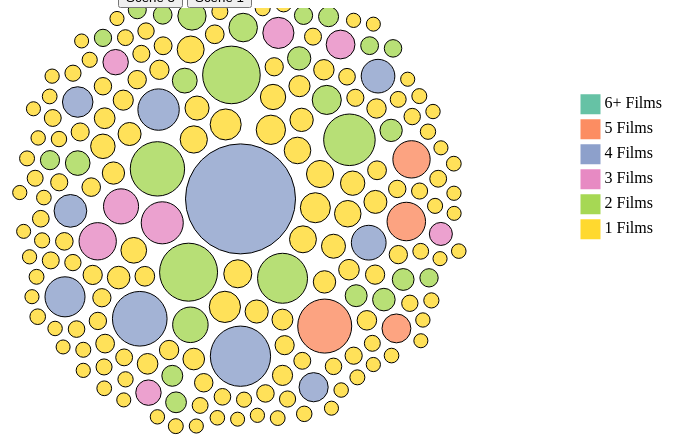
D3 v5 page, settled after 480 driven frames (8 s of simulated time); the page loaded 1 data file(s).


// ── packing.js

// Overall Structure, dragging, and force simulation taken from the following links
// https://www.d3-graph-gallery.com/graph/circularpacking_template.html

var circlePackingDiv = document.querySelector("#chart");

// Dimensions
var margin = {top: 50, right: 60, bottom: 160, left: 150},
    width = 1200 - margin.left - margin.right,
    height = 500 - margin.top - margin.bottom;


var svg = d3.select(circlePackingDiv)
  .append("svg")
    .attr("width", width + margin.left + margin.right)
    .attr("height", height + margin.top + margin.bottom)
  .append("g")
    .attr("transform",
          "translate(" + margin.left + "," + margin.top + ")");




const DATA = d3.csv("movies.csv");
DATA.then(function(data) {

  // Data Filtering
  var data = dataCleaner(data)
  var boxOfficeList = d3.map(data, function(d){ return d.TotalLifetimeGross; }).keys();

  // Radius
  var r = d3.scaleLinear()
    .domain([Math.min(...boxOfficeList), Math.max(...boxOfficeList)])
    .range([7,55])

  // Color coding the values based on Number of films in the data
  var labels = ["6+", "5", "4", "3", "2", "1"]
  var color = d3.scaleOrdinal()
    .domain(labels)
    .range(d3.schemeSet2);


  // Simulation
  var simulation = d3.forceSimulation()
      .force("center", d3.forceCenter().x(width / 2).y(height / 2))
      .force("charge", d3.forceManyBody().strength(.1))
      .force("collide", d3.forceCollide().strength(.2).radius(function(d){ return (r(d.TotalLifetimeGross)+3) }).iterations(1))


  // Tooltip code was inspired from the following links
  // https://www.d3-graph-gallery.com/graph/circularpacking_template.html
  // https://www.linkedin.com/learning/d3-js-essential-training-for-data-scientists/making-your-graphic-responsive?u=43607124
  var tooltip = d3.select("#chart")
    .append("div")
    .style("opacity", 0)
    .attr("class", "tooltip")
    .style("position", "absolute")
    .style("background-color", "white")
    .style("border", "solid")
    .style("border-width", "2px")
    .style("border-radius", "5px")
    .style("padding", "5px");

  // Creating Circles
  var node = svg.append("g")
    .selectAll("circle")
    .data(data)
    .enter()
    .append("circle")
      .attr("class", "node")
      .attr("r", function(d){ return r(d.TotalLifetimeGross); })
      .attr("cx", width / 2)
      .attr("cy", height / 2)
      .style("fill", function(d){ return color(colorCoder(d.Films)); } )
      .style("fill-opacity", 0.8)
      .attr("stroke", "black")
      .style("stroke-width", 1)
      .on("mouseover", function (d) { tooltipFunction(d, "over"); } )
      .on("mousemove", function (d) { tooltipFunction(d, "move"); } )
      .on("mouseleave", function (d) { tooltipFunction(d, "leave"); } )
      .call(d3.drag()
           .on("start", function (d) {dragFunction(d, "start")} )
           .on("drag", function (d) {dragFunction(d, "current")})
           .on("end", function (d) {dragFunction(d, "end")}));

  simulation
      .nodes(data)
      .on("tick", function(d){
        node
            .attr("cx", function(d){ return d.x; })
            .attr("cy", function(d){ return d.y; })
      });


  // Legend Code was inspired by the following link
  // https://www.d3-graph-gallery.com/graph/custom_legend.html
  // Creating Colors
  var size = 20
  svg.selectAll("dots")
    .data(labels)
    .enter()
    .append("rect")
      .attr("x", width * 0.85)
      .attr("y", function(d,i){ return height / 8 + i*(size+5)})
      .attr("width", size)
      .attr("height", size)
      .style("fill", function(d){ return color(d)})

  // Creating Text
  svg.selectAll("labels")
    .data(labels)
    .enter()
    .append("text")
      .attr("x", width * 0.85 + size*1.2)
      .attr("y", function(d,i){ return height / 8 + i*(size+5) + (size/2)})
      .style("fill", "black")
      .text(function(d){ return (d + " Films"); })
      .attr("text-anchor", "left")
      .style("alignment-baseline", "middle")

  // Helper Function to Clean Data
  function dataCleaner(data) {

    var disney =  ["Walt Disney Studios Motion Pictures", "Twentieth Century Fox", "Fox Searchlight Pictures", "UTV Motion Pictures"];
    var data = data.filter(function(d){return (d.US_Distributor == disney[0]) || (d.US_Distributor == disney[1]) || (d.US_Distributor == disney[2]) || (d.US_Distributor == disney[3])})


    var directors = d3.map();
    for (var i = 0; i < data.length; i++) {

      movie = data[i]
      gross = movie.Lifetime_Gross;
      movieName = movie.Movie_Name;

      if (directors.has(movie.Director) == false){

        directors.set(movie.Director, {TotalLifetimeGross: gross, BestRank: movie.Rank, Films: [movieName]})
      } else {

        director = directors.get(movie.Director)
        director.TotalLifetimeGross = d3.sum([director.TotalLifetimeGross, gross])
        director.Films.push(movieName);
      }
    }

    var data = [];
    for (var i = 0; i < directors.keys().length; i++) {

      key = directors.keys()[i]
      value = directors.get(key)
      data.push({Director: key, TotalLifetimeGross: value.TotalLifetimeGross, BestRank: value.BestRank, Films: value.Films})
    }

    return data;
  }

  // Color Coder Function
  function colorCoder(point){

    films = point.length;
    return (films >= 6) ? "6+" : films.toString();
  };

  // Tooltip helper function
  function tooltipFunction(d, action) {

    switch (action) {
      case "over":
        tooltip.style("opacity", 1);
        return;
      case "move":

        movies = ""

        for (var i = 0; i < d.Films.length; i++) {

          if (i != (d.Films.length - 1)) { movies += d.Films[i] + ", "; }
          else { movies += d.Films[i]; }
        }

        tooltip.html('<u>' + d.Director + '</u>' + "<br>" + "Disney Films: " + movies)
          .style('top', (d3.event.pageY + 10) + 'px')
          .style('left', (d3.event.pageX + 10) + 'px');
        return;
      default:
        tooltip.style("opacity", 0);
    }
  }

  // Dragging Function
  function dragFunction(d, action) {

    switch (action) {
      case "start":
        if (!d3.event.active) { simulation.alphaTarget(.03).restart(); }
        d.fx = d.x;
        d.fy = d.y;
        return;
      case "end":
        if (!d3.event.active) { simulation.alphaTarget(.03); }
        d.fx = null;
        d.fy = null;
        return;
      default:
        d.fx = d3.event.x;
        d.fy = d3.event.y;
    }
  }
});


### data: movies.csv
Rank, Movie_ID, Movie_Name, Director, Year, US_Distributor, Lifetime_Gross, Budget, MPAA, Running_Time, Genre
1, tt4154796, Avengers: Endgame, Anthony Russo, Joe Russo, 2019, Walt Disney Studios Motion Pictures, 2797800564, $356,000,000, PG-13, 3 hr 1 min, Action, Adventure, Drama, Sci-Fi
2, tt0499549, Avatar, James Cameron, 2009, Twentieth Century Fox, 2790439000, $237,000,000, PG-13, 2 hr 42 min, Action, Adventure, Fantasy, Sci-Fi
3, tt0120338, Titanic, James Cameron, 1997, Paramount Pictures, 2194439542, $200,000,000, PG-13, 3 hr 14 min, Drama, Romance
4, tt2488496, Star Wars: Episode VII - The Force Awake…, J.J. Abrams, 2015, Walt Disney Studios Motion Pictures, 2068223624, $245,000,000, PG-13, 2 hr 18 min, Action, Adventure, Sci-Fi
5, tt4154756, Avengers: Infinity War, Anthony Russo, Joe Russo, 2018, Walt Disney Studios Motion Pictures, 2048359754, , PG-13, 2 hr 29 min, Action, Adventure, Sci-Fi
6, tt0369610, Jurassic World, Colin Trevorrow, 2015, Universal Pictures, 1670400637, $150,000,000, PG-13, 2 hr 4 min, Action, Adventure, Sci-Fi
7, tt6105098, The Lion King, Jon Favreau, 2019, Walt Disney Studios Motion Pictures, 1656943394, $260,000,000, PG, 1 hr 58 min, Adventure, Animation, Drama, Family, Mus…
8, tt0848228, The Avengers, Joss Whedon, 2012, Walt Disney Studios Motion Pictures, 1518812988, $220,000,000, PG-13, 2 hr 23 min, Action, Adventure, Sci-Fi
9, tt2820852, Furious 7, James Wan, 2015, Universal Pictures, 1515047671, $190,000,000, PG-13, 2 hr 17 min, Action, Adventure, Thriller
10, tt4520988, Frozen II, Chris Buck, Jennifer Lee, 2019, Walt Disney Studios Motion Pictures, 1450026933, $150,000,000, PG, 1 hr 43 min, Adventure, Animation, Comedy, Family, Fa…
11, tt2395427, Avengers: Age of Ultron, Joss Whedon, 2015, Walt Disney Studios Motion Pictures, 1402805868, $250,000,000, PG-13, 2 hr 21 min, Action, Adventure, Sci-Fi
12, tt1825683, Black Panther, Ryan Coogler, 2018, Walt Disney Studios Motion Pictures, 1346913161, , PG-13, 2 hr 14 min, Action, Adventure, Sci-Fi
13, tt1201607, Harry Potter and the Deathly Hallows: Pa…, David Yates, 2011, Warner Bros., 1341932398, , PG-13, 2 hr 10 min, Adventure, Drama, Fantasy, Mystery
14, tt2527336, Star Wars: Episode VIII - The Last Jedi, Rian Johnson, 2017, Walt Disney Studios Motion Pictures, 1332539889, $317,000,000, PG-13, 2 hr 32 min, Action, Adventure, Fantasy, Sci-Fi
15, tt4881806, Jurassic World: Fallen Kingdom, J.A. Bayona, 2018, Universal Pictures, 1308467944, $170,000,000, PG-13, 2 hr 8 min, Action, Adventure, Sci-Fi
16, tt2294629, Frozen, Chris Buck, Jennifer Lee, 2013, Walt Disney Studios Motion Pictures, 1280802282, $150,000,000, PG, 1 hr 42 min, Adventure, Animation, Comedy, Family, Fa…
17, tt2771200, Beauty and the Beast, Bill Condon, 2017, Walt Disney Studios Motion Pictures, 1263521126, $160,000,000, PG, 2 hr 9 min, Family, Fantasy, Musical, Romance
18, tt3606756, Incredibles 2, Brad Bird, 2018, Walt Disney Studios Motion Pictures, 1242805359, , PG, 1 hr 58 min, Action, Adventure, Animation, Comedy, Fa…
19, tt4630562, The Fate of the Furious, F. Gary Gray, 2017, Universal Pictures, 1236005118, $250,000,000, PG-13, 2 hr 16 min, Action, Adventure, Crime, Thriller
20, tt1300854, Iron Man 3, Shane Black, 2013, Walt Disney Studios Motion Pictures, 1214811252, $200,000,000, PG-13, 2 hr 10 min, Action, Adventure, Sci-Fi
21, tt2293640, Minions, Kyle Balda, Pierre Coffin, 2015, Universal Pictures, 1159398397, $74,000,000, PG, 1 hr 31 min, Adventure, Animation, Comedy, Family, Sc…
22, tt3498820, Captain America: Civil War, Anthony Russo, Joe Russo, 2016, Walt Disney Studios Motion Pictures, 1153296293, $250,000,000, PG-13, 2 hr 27 min, Action, Adventure, Sci-Fi
23, tt1477834, Aquaman, James Wan, 2018, Warner Bros., 1148461807, , PG-13, 2 hr 23 min, Action, Adventure, Fantasy, Sci-Fi
24, tt0167260, The Lord of the Rings: The Return of the…, Peter Jackson, 2003, New Line Cinema, 1142219401, $94,000,000, PG-13, 3 hr 21 min, Adventure, Drama, Fantasy
25, tt6320628, Spider-Man: Far from Home, Jon Watts, 2019, Sony Pictures Releasing, 1131927996, $160,000,000, PG-13, 2 hr 9 min, Action, Adventure, Sci-Fi
26, tt4154664, Captain Marvel, Anna Boden, Ryan Fleck, 2019, Walt Disney Studios Motion Pictures, 1128274794, $160,000,000, PG-13, 2 hr 3 min, Action, Adventure, Sci-Fi
27, tt1399103, Transformers: Dark of the Moon, Michael Bay, 2011, DreamWorks, 1123794079, $195,000,000, PG-13, 2 hr 34 min, Action, Adventure, Sci-Fi
28, tt1074638, Skyfall, Sam Mendes, 2012, Sony Pictures Releasing, 1108561013, $200,000,000, PG-13, 2 hr 23 min, Action, Adventure, Thriller
29, tt2109248, Transformers: Age of Extinction, Michael Bay, 2014, Paramount Pictures, 1104054072, $210,000,000, PG-13, 2 hr 45 min, Action, Adventure, Sci-Fi
30, tt1345836, The Dark Knight Rises, Christopher Nolan, 2012, Warner Bros., 1081041287, $250,000,000, PG-13, 2 hr 44 min, Action, Adventure
31, tt7286456, Joker, Todd Phillips, 2019, Warner Bros., 1074251311, $55,000,000, R, 2 hr 2 min, Crime, Drama, Thriller
32, tt2527338, Star Wars: The Rise Of Skywalker, J.J. Abrams, 2019, Walt Disney Studios Motion Pictures, 1074144248, $275,000,000, PG-13, 2 hr 22 min, Action, Adventure, Fantasy, Sci-Fi
33, tt1979376, Toy Story 4, Josh Cooley, 2019, Walt Disney Studios Motion Pictures, 1073394593, $200,000,000, G, 1 hr 40 min, Adventure, Animation, Comedy, Family, Fa…
34, tt0435761, Toy Story 3, Lee Unkrich, 2010, Walt Disney Studios Motion Pictures, 1066969703, $200,000,000, , 1 hr 43 min, Adventure, Animation, Comedy, Family, Fa…
35, tt0383574, Pirates of the Caribbean: Dead Man's Che…, Gore Verbinski, 2006, Walt Disney Studios Motion Pictures, 1066179725, $225,000,000, PG-13, 2 hr 31 min, Action, Adventure, Fantasy
36, tt3748528, Rogue One: A Star Wars Story, Gareth Edwards, 2016, Walt Disney Studios Motion Pictures, 1056057273, $200,000,000, PG-13, 2 hr 13 min, Action, Adventure, Sci-Fi
37, tt6139732, Aladdin, Guy Ritchie, 2019, Walt Disney Studios Motion Pictures, 1050693953, $183,000,000, PG, 2 hr 8 min, Adventure, Family, Fantasy, Musical, Rom…
… [head cut at 6 KiB]